Labelled photos from "spectrograms_split", an image-classification folder in yildiramdsa/sleep_apnea_classification_via_eeg_spectrograms_and_deep_learning. The possible labels are: mild, moderate, normal, severe.

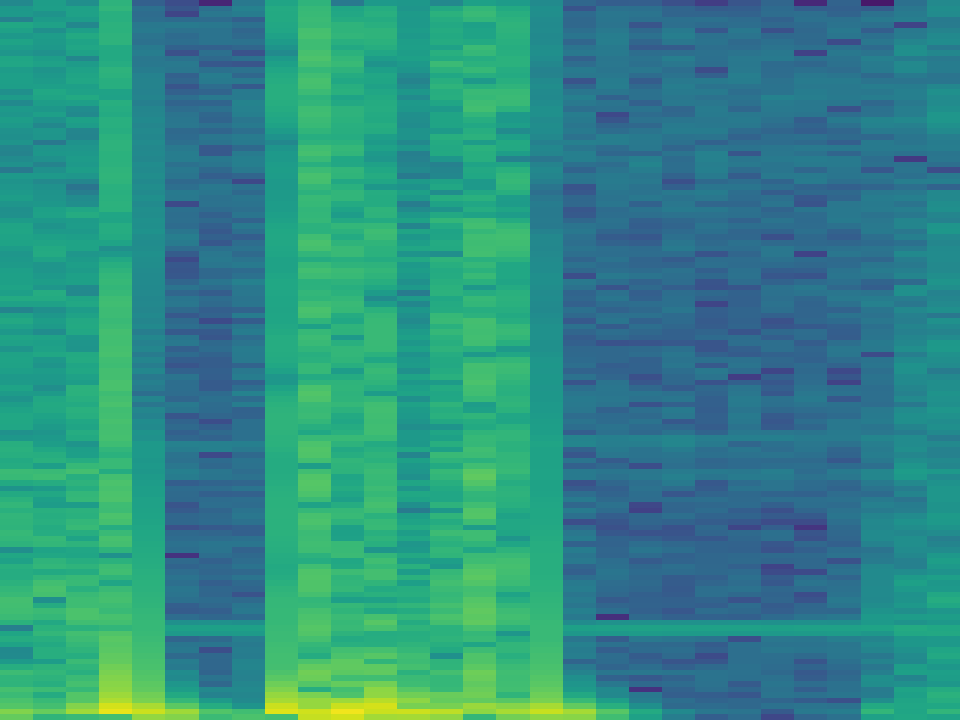
Label: moderate

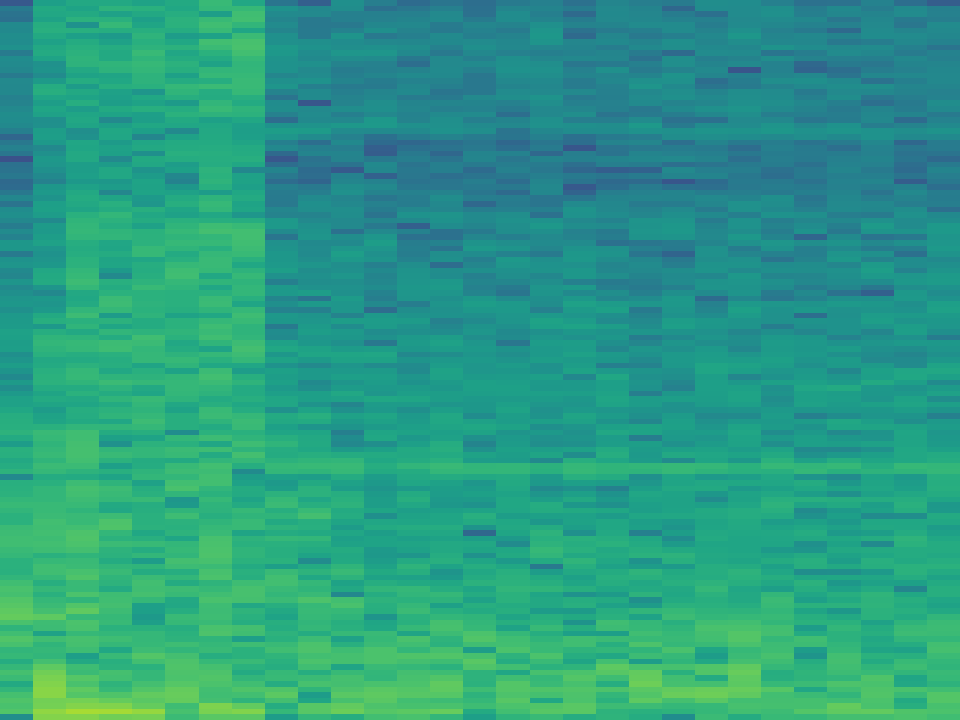
Label: moderate

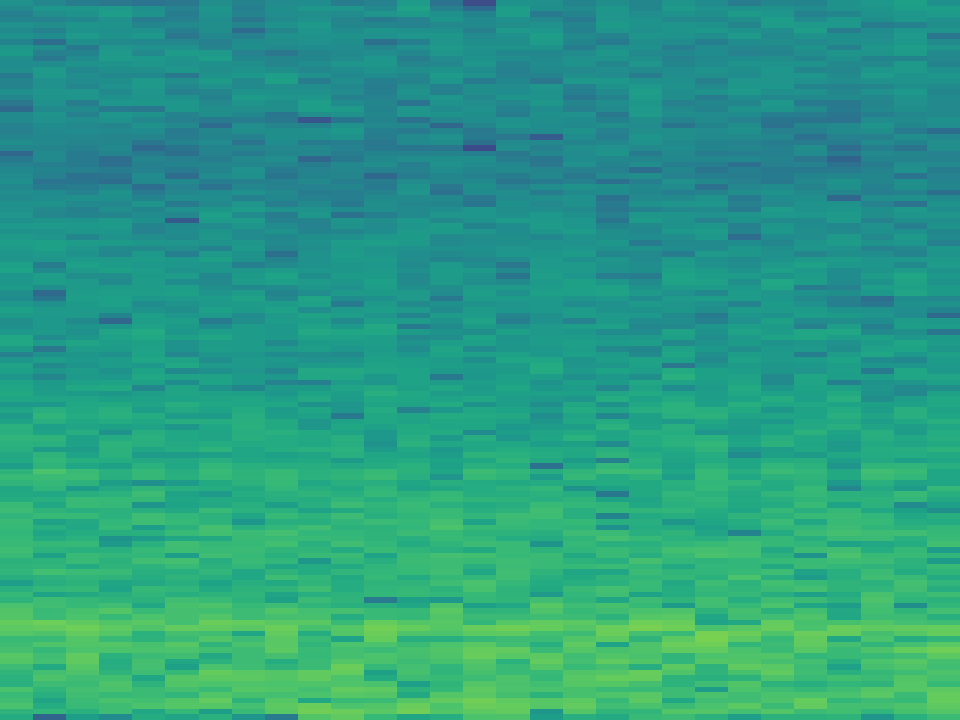
Label: mild

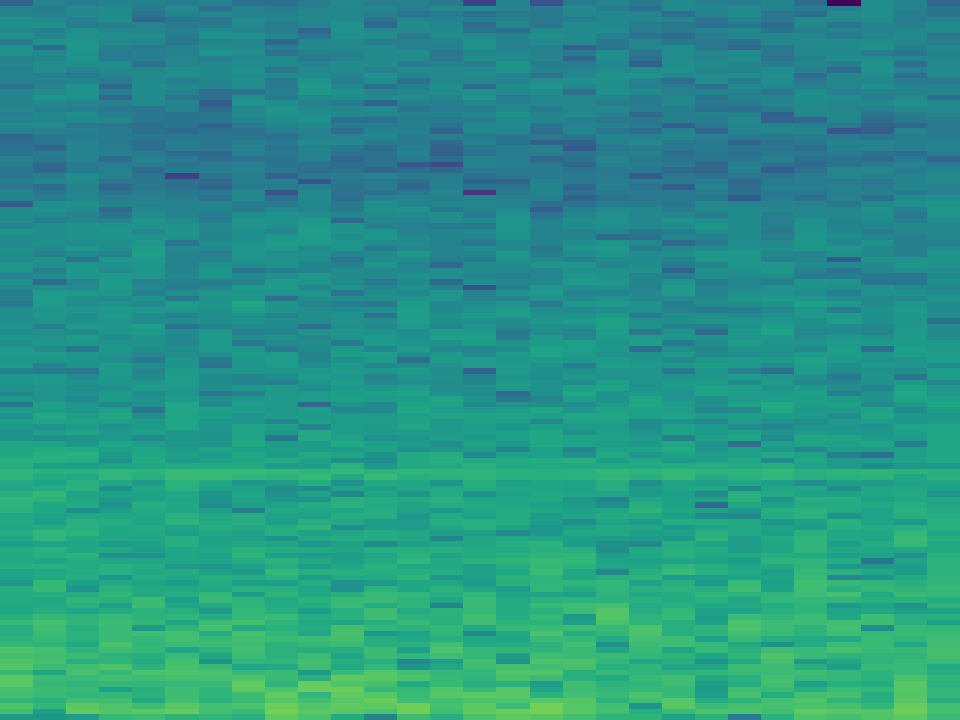
Label: severe

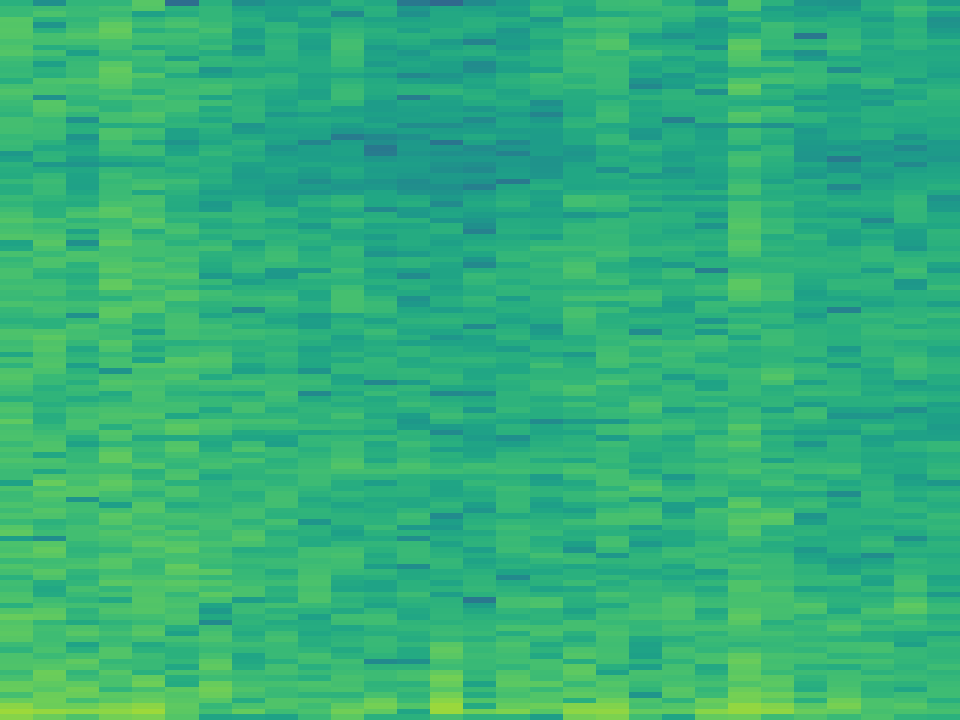
Label: normal

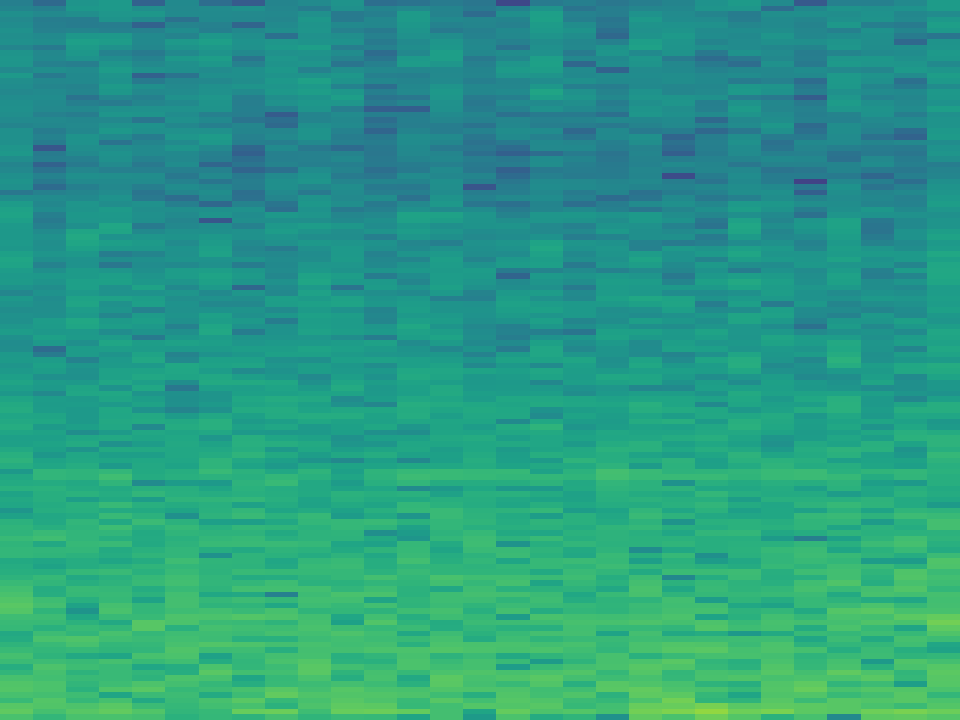
Label: severe
